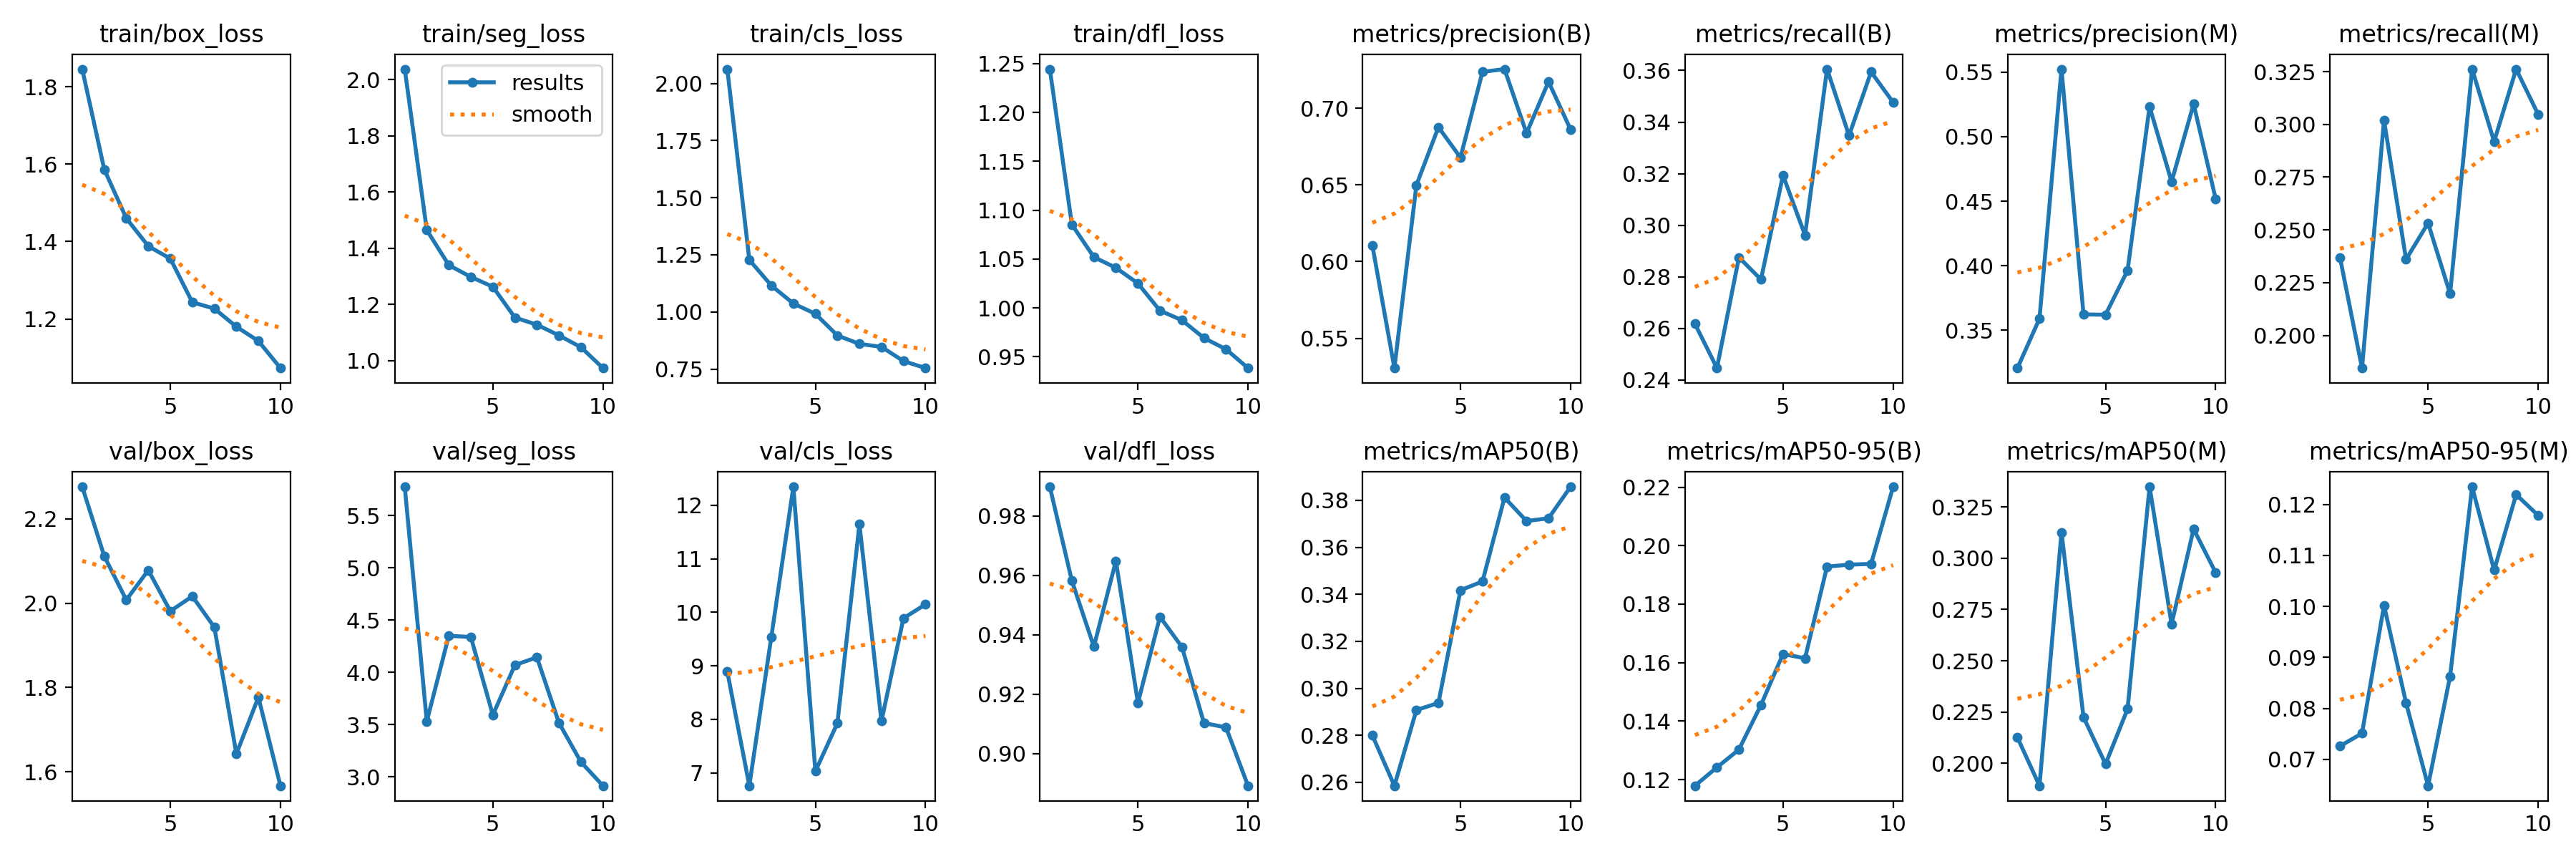

Data behind this chart, as committed beside it:
epoch, train/box_loss, train/seg_loss, train/cls_loss, train/dfl_loss, metrics/precision(B), metrics/recall(B), metrics/mAP50(B), metrics/mAP50-95(B), metrics/precision(M), metrics/recall(M), metrics/mAP50(M), metrics/mAP50-95(M), val/box_loss, val/seg_loss, val/cls_loss, val/dfl_loss, lr/pg0, lr/pg1, lr/pg2
1, 1.845, 2.038, 2.063, 1.244, 0.6105, 0.2618, 0.28, 0.1179, 0.3206, 0.2369, 0.2126, 0.07262, 2.276, 5.776, 8.892, 0.9898, 0.0005526, 0.0005526, 0.0005526
2, 1.587, 1.465, 1.228, 1.085, 0.5305, 0.2446, 0.2585, 0.1242, 0.3589, 0.1845, 0.189, 0.07512, 2.112, 3.531, 6.758, 0.9582, 0.0009985, 0.0009985, 0.0009985
3, 1.46, 1.34, 1.115, 1.052, 0.6499, 0.2875, 0.2908, 0.1303, 0.5524, 0.3019, 0.3126, 0.1002, 2.008, 4.35, 9.543, 0.936, 0.001334, 0.001334, 0.001334
4, 1.388, 1.298, 1.037, 1.041, 0.6877, 0.279, 0.2938, 0.1455, 0.3622, 0.2361, 0.2225, 0.0811, 2.078, 4.338, 12.35, 0.9648, 0.001172, 0.001172, 0.001172
5, 1.356, 1.263, 0.9917, 1.025, 0.6679, 0.3194, 0.3418, 0.163, 0.3619, 0.2532, 0.1996, 0.06485, 1.981, 3.592, 7.03, 0.9171, 0.001007, 0.001007, 0.001007
6, 1.243, 1.153, 0.8968, 0.9971, 0.7238, 0.2961, 0.3455, 0.1615, 0.3963, 0.2198, 0.2265, 0.08631, 2.016, 4.069, 7.929, 0.9461, 0.0008418, 0.0008418, 0.0008418
7, 1.227, 1.128, 0.86, 0.9873, 0.7256, 0.3605, 0.3812, 0.1928, 0.5233, 0.3262, 0.3348, 0.1235, 1.943, 4.144, 11.65, 0.9359, 0.0006768, 0.0006768, 0.0006768
8, 1.18, 1.09, 0.8471, 0.9691, 0.6838, 0.3348, 0.3712, 0.1935, 0.4651, 0.2918, 0.2679, 0.1071, 1.643, 3.517, 7.968, 0.9103, 0.0005118, 0.0005118, 0.0005118
9, 1.143, 1.047, 0.7848, 0.9576, 0.7173, 0.3594, 0.3724, 0.1938, 0.5254, 0.3262, 0.3142, 0.1219, 1.777, 3.142, 9.89, 0.9088, 0.0003467, 0.0003467, 0.0003467
10, 1.073, 0.9732, 0.7543, 0.9383, 0.6862, 0.3476, 0.3858, 0.2201, 0.4519, 0.3047, 0.293, 0.1178, 1.567, 2.914, 10.15, 0.8892, 0.0001817, 0.0001817, 0.0001817
